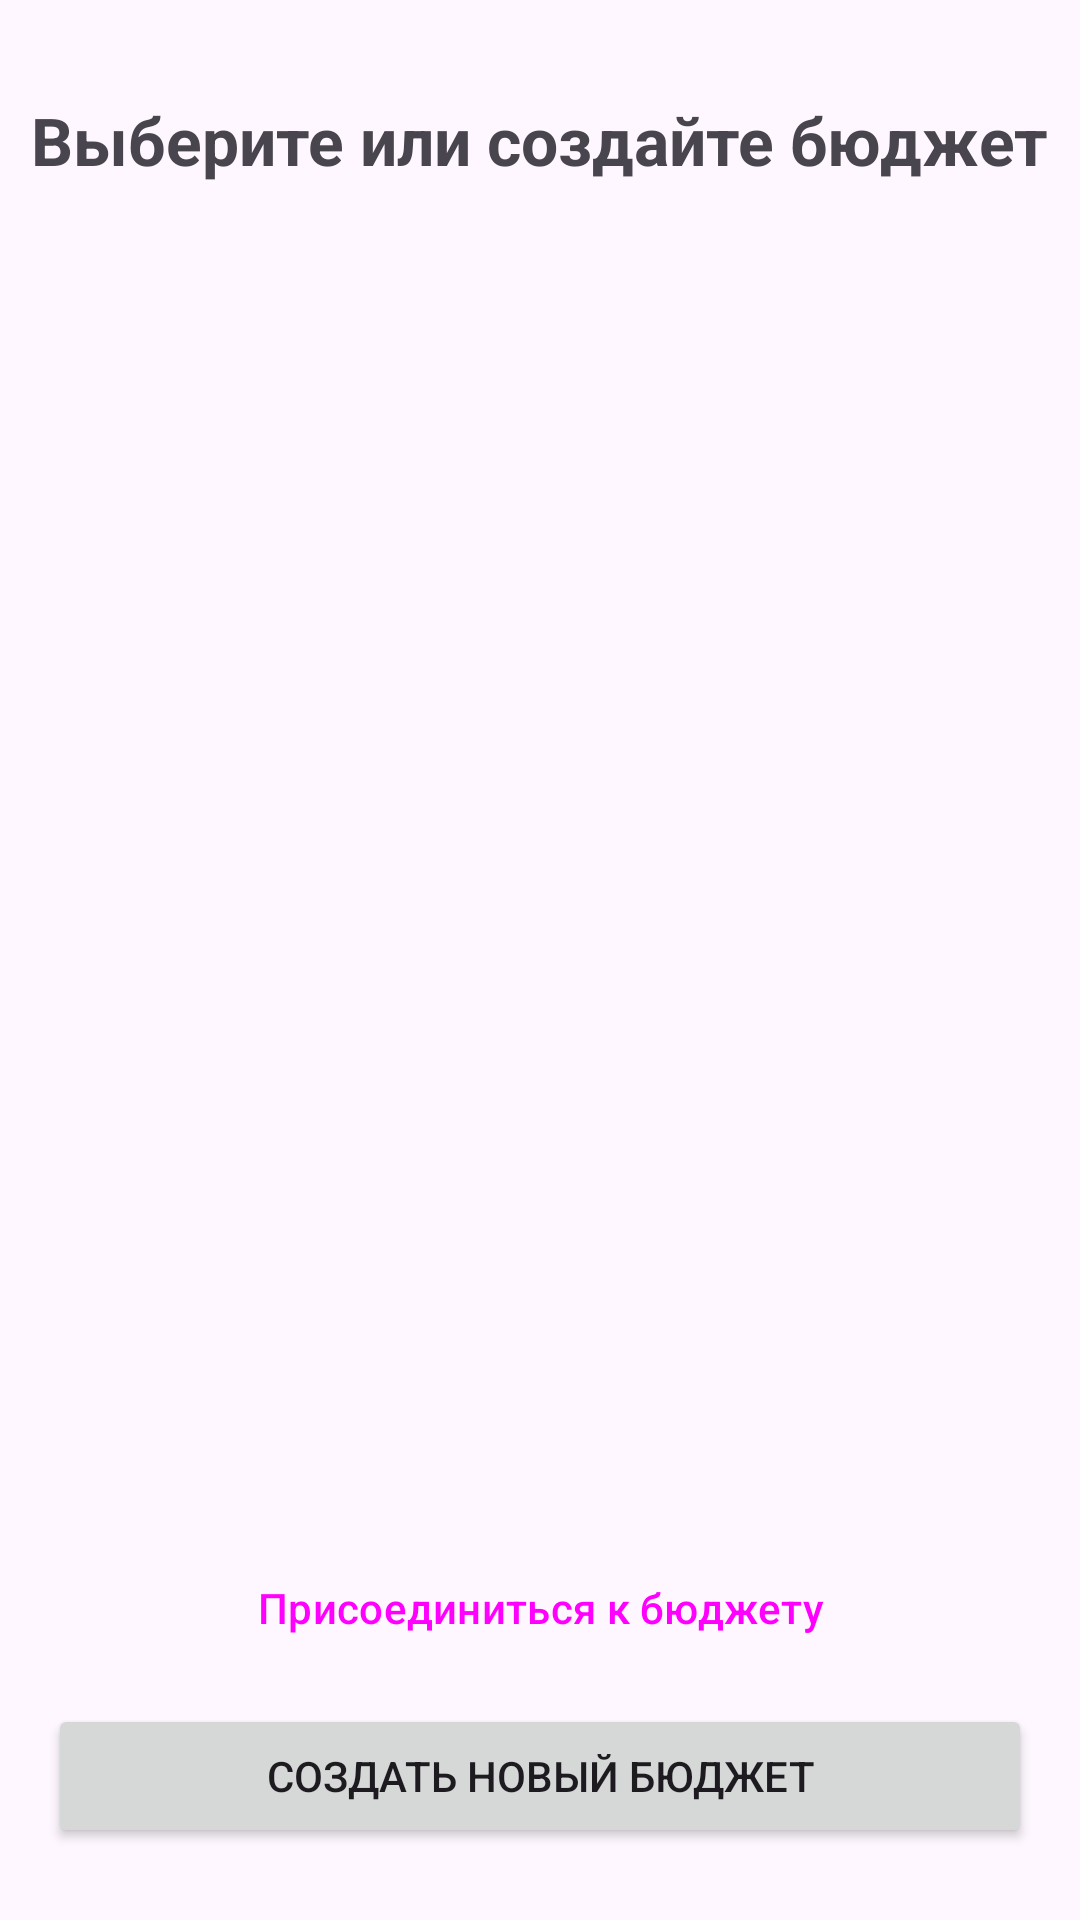

Layout XML and referenced resources for this Android screen:
<!-- AndroidManifest.xml: application theme Theme.HomeBookkeeping -->
<!-- res/layout/activity_budget_selection.xml -->
<?xml version="1.0" encoding="utf-8"?>
<androidx.constraintlayout.widget.ConstraintLayout xmlns:android="http://schemas.android.com/apk/res/android"
    xmlns:app="http://schemas.android.com/apk/res-auto"
    xmlns:tools="http://schemas.android.com/tools"
    android:layout_width="match_parent"
    android:layout_height="match_parent"
    tools:context=".BudgetSelectionActivity">

    <TextView
        android:id="@+id/titleTextView"
        android:layout_width="wrap_content"
        android:layout_height="wrap_content"
        android:layout_marginTop="32dp"
        android:text="Выберите или создайте бюджет"
        android:textSize="22sp"
        android:textStyle="bold"
        app:layout_constraintEnd_toEndOf="parent"
        app:layout_constraintStart_toStartOf="parent"
        app:layout_constraintTop_toTopOf="parent" />

    <androidx.recyclerview.widget.RecyclerView
        android:id="@+id/budgetsRecyclerView"
        android:layout_width="0dp"
        android:layout_height="0dp"
        android:layout_marginTop="24dp"
        android:layout_marginBottom="16dp"
        app:layout_constraintBottom_toTopOf="@+id/joinBudgetButton"
        app:layout_constraintEnd_toEndOf="parent"
        app:layout_constraintStart_toStartOf="parent"
        app:layout_constraintTop_toBottomOf="@+id/titleTextView"
        tools:listitem="@layout/item_budget" />

    <Button
        android:id="@+id/joinBudgetButton"
        style="@style/Widget.Material3.Button.OutlinedButton"
        android:layout_width="0dp"
        android:layout_height="wrap_content"
        android:layout_marginStart="16dp"
        android:layout_marginEnd="16dp"
        android:layout_marginBottom="8dp"
        android:text="Присоединиться к бюджету"
        app:layout_constraintBottom_toTopOf="@+id/createBudgetButton"
        app:layout_constraintEnd_toEndOf="parent"
        app:layout_constraintStart_toStartOf="parent" />

    <Button
        android:id="@+id/createBudgetButton"
        android:layout_width="0dp"
        android:layout_height="wrap_content"
        android:layout_marginStart="16dp"
        android:layout_marginEnd="16dp"
        android:layout_marginBottom="24dp"
        android:text="Создать новый бюджет"
        app:layout_constraintBottom_toBottomOf="parent"
        app:layout_constraintEnd_toEndOf="parent"
        app:layout_constraintStart_toStartOf="parent" />

</androidx.constraintlayout.widget.ConstraintLayout>
<!-- res/layout/item_budget.xml (included above) -->
<?xml version="1.0" encoding="utf-8"?>
<com.google.android.material.card.MaterialCardView xmlns:android="http://schemas.android.com/apk/res/android"
    xmlns:app="http://schemas.android.com/apk/res-auto"
    xmlns:tools="http://schemas.android.com/tools"
    android:layout_width="match_parent"
    android:layout_height="wrap_content"
    android:layout_marginStart="16dp"
    android:layout_marginTop="8dp"
    android:layout_marginEnd="16dp"
    android:layout_marginBottom="8dp"
    app:cardCornerRadius="8dp"
    app:cardElevation="4dp">

    <TextView
        android:id="@+id/budgetNameTextView"
        android:layout_width="match_parent"
        android:layout_height="wrap_content"
        android:padding="16dp"
        android:textAlignment="center"
        android:textSize="18sp"
        tools:text="Семейный бюджет" />

</com.google.android.material.card.MaterialCardView>
<!-- resources referenced by this layout -->
<resources>
  <style name="Theme.HomeBookkeeping" parent="Base.Theme.HomeBookkeeping" />
  <style name="Base.Theme.HomeBookkeeping" parent="Theme.Material3.Light.NoActionBar">
          
      </style>
</resources>
